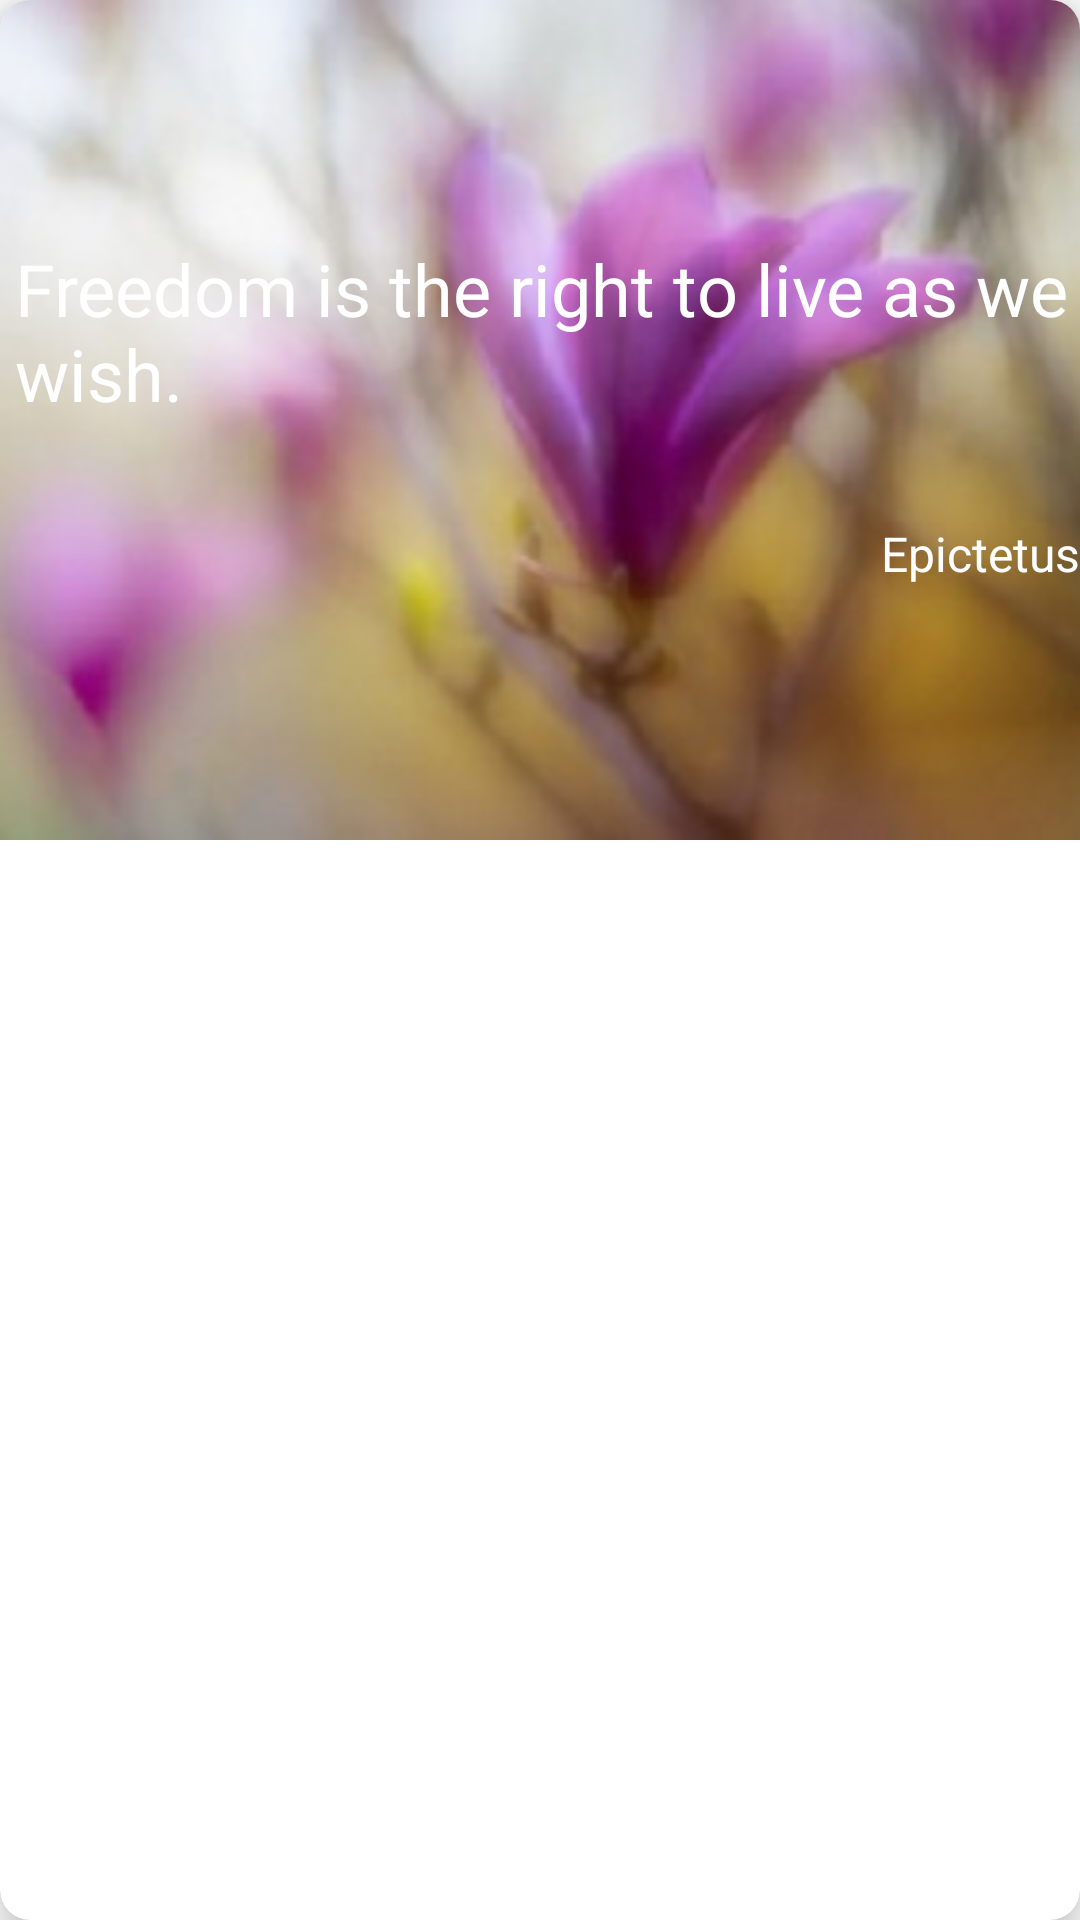

This screen was rendered from an Android layout file. Write that file and the resources it references.
<!-- AndroidManifest.xml: application theme Theme.Myapp01 -->
<!-- res/layout/moodcarddialog_layout.xml -->
<?xml version="1.0" encoding="utf-8"?>

<com.google.android.material.card.MaterialCardView xmlns:android="http://schemas.android.com/apk/res/android"
    xmlns:app="http://schemas.android.com/apk/res-auto"
    xmlns:tools="http://schemas.android.com/tools"
    android:layout_width="wrap_content"
    android:layout_height="wrap_content"
    android:layout_marginLeft="10dp"
    android:layout_marginRight="10dp"
    android:background="#BC9D9D"
    android:backgroundTintMode="screen"
    android:elevation="10dp"
    app:cardCornerRadius="10dp"
    app:cardElevation="10dp">

    <RelativeLayout
        android:layout_width="wrap_content"
        android:layout_height="wrap_content">

        <ImageView
            android:id="@+id/image_card"
            android:layout_width="match_parent"
            android:layout_height="280dp"
            android:scaleType="centerCrop"
            android:src="@drawable/flower">

        </ImageView>

        <ImageButton
            android:id="@+id/close_diag"
            android:layout_width="wrap_content"
            android:layout_height="wrap_content"
            android:layout_alignParentRight="true"
            android:background="@android:color/transparent"
            android:padding="20dp"
            android:scaleType="centerCrop"
            android:src="@drawable/ic_baseline_cancel_24"
            app:tint="@color/black"
            tools:ignore="SpeakableTextPresentCheck" />

        <TextView
            android:id="@+id/quotes_textview1"
            android:layout_width="match_parent"
            android:layout_height="wrap_content"
            android:layout_marginLeft="5dp"
            android:layout_marginTop="80dp"
            android:layout_marginBottom="30dp"
            android:text="@string/myquotes"
            android:textColor="@color/white"
            android:textSize="24sp" />

        <TextView
            android:id="@+id/author_textview1"
            android:layout_width="match_parent"
            android:layout_height="wrap_content"
            android:layout_below="@id/quotes_textview1"
            android:layout_marginLeft="5dp"
            android:layout_marginTop="3dp"
            android:layout_marginBottom="30dp"
            android:text="@string/author_name"
            android:textAlignment="textEnd"
            android:textColor="@color/white"
            android:textSize="16sp" />


    </RelativeLayout>
</com.google.android.material.card.MaterialCardView>
<!-- resources referenced by this layout -->
<resources>
  <color name="black">#FF000000</color>
  <color name="white">#FFFFFFFF</color>
  <!-- drawable flower: png bitmap (drawable-v24, 15543 bytes) -->
  <string name="author_name">Epictetus</string>
  <string name="myquotes">Freedom is the right to live as we wish.</string>
  <style name="Theme.Myapp01" parent="Theme.MaterialComponents.DayNight.NoActionBar">
          
          <item name="colorPrimary">@color/primary1</item>
          <item name="colorPrimaryVariant">@color/primary2</item>
          <item name="colorOnPrimary">@color/black</item>
          
          <item name="colorSecondary">@color/second1</item>
          <item name="colorSecondaryVariant">@color/second2</item>
          <item name="colorOnSecondary">@color/black</item>
          
          <item name="android:statusBarColor" tools:targetApi="l">?attr/colorPrimaryVariant</item>
          
  
      </style>
  <color name="primary1">#8CAEDE</color>
  <color name="primary2">#7FBAD6</color>
  <color name="second1">#85CBCC</color>
  <color name="second2">#ABDEE0</color>
</resources>
